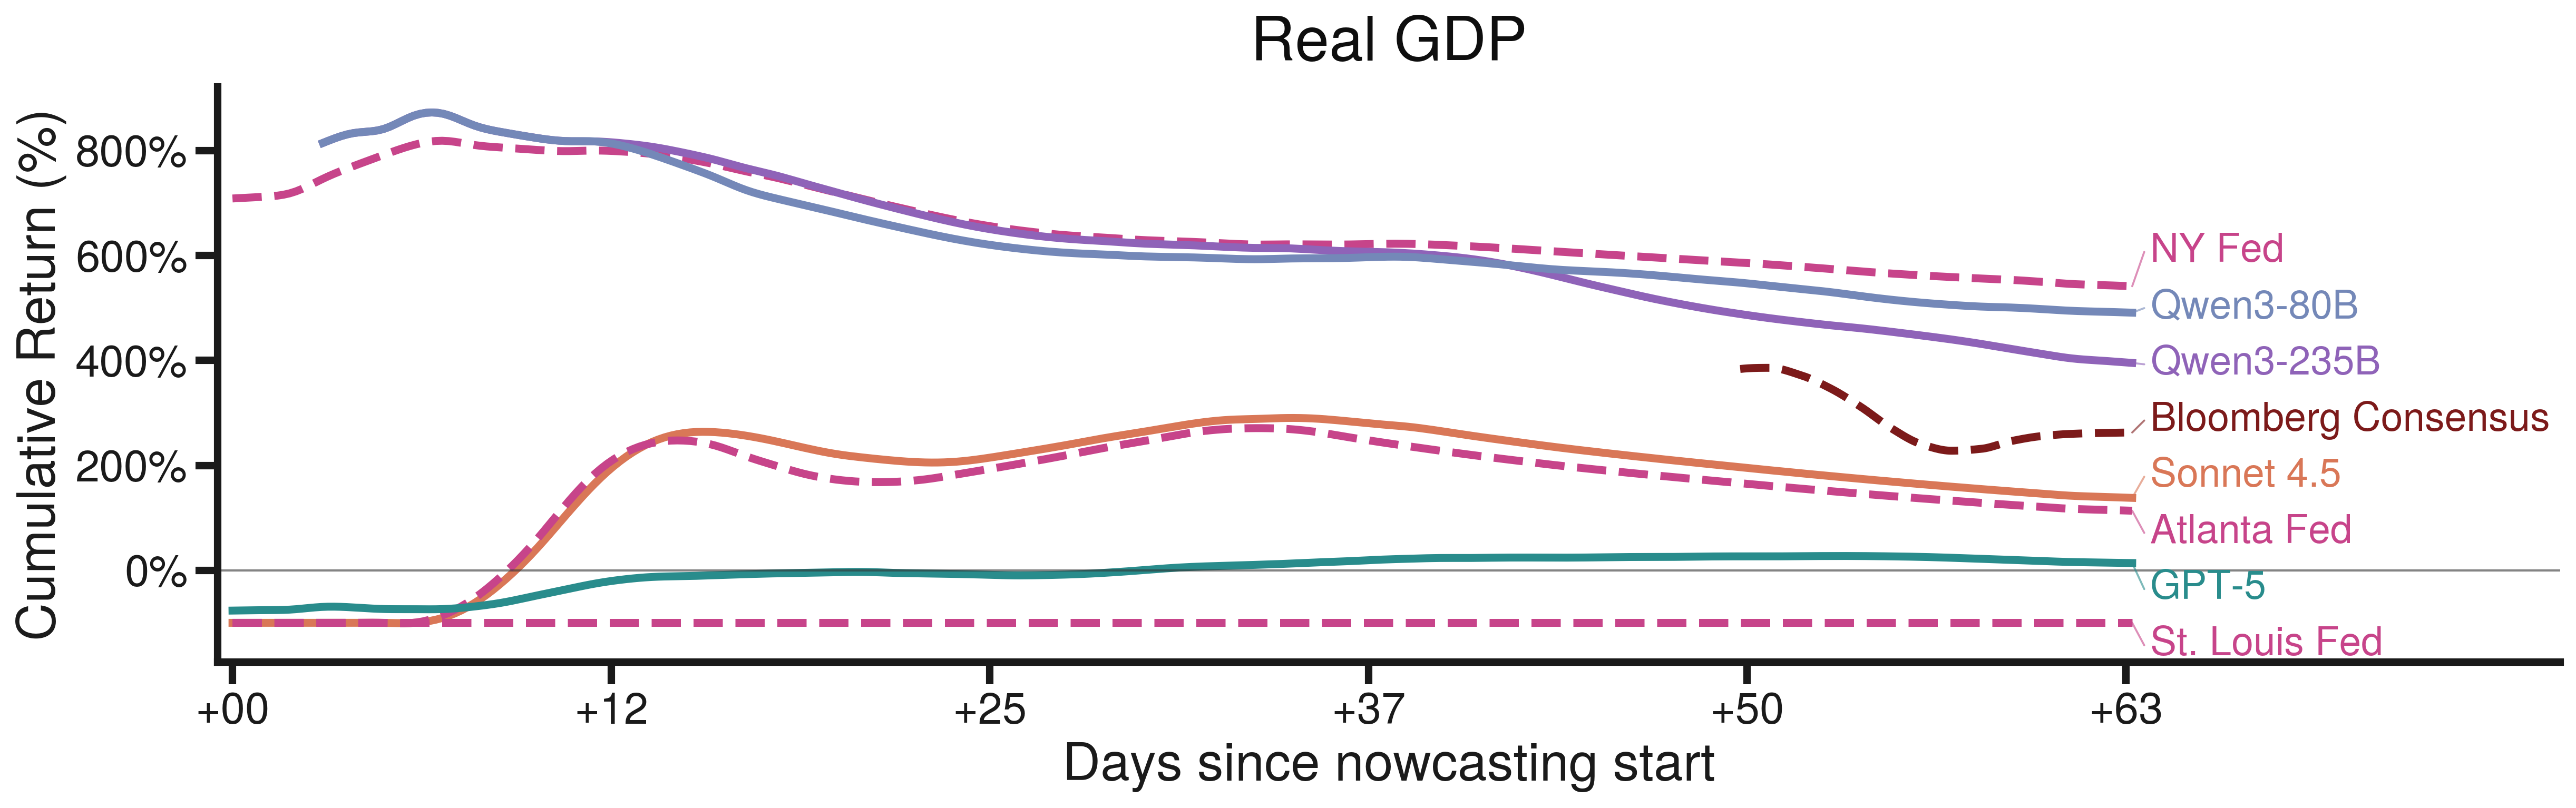

The data file committed next to this chart (first rows):
model, datetime_utc, cumulative_invested, cumulative_profit, cumulative_return_pct, segment, stitched_x_days
bloomberg-consensus, 2026-04-17 04:00:00, 1.0, 3.587, 358.7, mar, 49.42
bloomberg-consensus, 2026-04-17 05:00:00, 2.0, 7.326, 366.3, mar, 49.46
bloomberg-consensus, 2026-04-17 06:00:00, 3.0, 11.07, 368.9, mar, 49.5
bloomberg-consensus, 2026-04-17 07:00:00, 4.0, 14.79, 369.8, mar, 49.54
bloomberg-consensus, 2026-04-17 08:00:00, 5.0, 18.49, 369.8, mar, 49.58
bloomberg-consensus, 2026-04-17 09:00:00, 6.0, 22.18, 369.7, mar, 49.62
bloomberg-consensus, 2026-04-17 10:00:00, 7.0, 25.86, 369.4, mar, 49.67
bloomberg-consensus, 2026-04-17 11:00:00, 8.0, 29.54, 369.3, mar, 49.71
bloomberg-consensus, 2026-04-17 12:00:00, 9.0, 33.22, 369.2, mar, 49.75
bloomberg-consensus, 2026-04-17 13:00:00, 10.0, 36.91, 369.1, mar, 49.79
bloomberg-consensus, 2026-04-17 15:00:00, 11.0, 40.59, 369, mar, 49.88
bloomberg-consensus, 2026-04-17 16:00:00, 12.0, 44.28, 369, mar, 49.92
bloomberg-consensus, 2026-04-17 17:00:00, 13.0, 47.97, 369, mar, 49.96
bloomberg-consensus, 2026-04-17 18:00:00, 14.0, 51.61, 368.6, mar, 50.0
bloomberg-consensus, 2026-04-17 19:00:00, 15.0, 55.29, 368.6, mar, 50.04
bloomberg-consensus, 2026-04-17 20:00:00, 16.0, 58.81, 367.6, mar, 50.08
bloomberg-consensus, 2026-04-17 21:00:00, 17.0, 62.32, 366.6, mar, 50.12
bloomberg-consensus, 2026-04-17 22:00:00, 18.0, 65.84, 365.8, mar, 50.17
bloomberg-consensus, 2026-04-17 23:00:00, 19.0, 69.35, 365, mar, 50.21
bloomberg-consensus, 2026-04-18 00:00:00, 20.0, 72.48, 362.4, mar, 50.25
bloomberg-consensus, 2026-04-18 01:00:00, 21.0, 75.6, 360, mar, 50.29
bloomberg-consensus, 2026-04-18 02:00:00, 22.0, 78.72, 357.8, mar, 50.33
bloomberg-consensus, 2026-04-18 04:00:00, 23.0, 81.85, 355.9, mar, 50.42
bloomberg-consensus, 2026-04-18 05:00:00, 24.0, 84.97, 354.1, mar, 50.46
bloomberg-consensus, 2026-04-18 06:00:00, 25.0, 88.1, 352.4, mar, 50.5
bloomberg-consensus, 2026-04-18 07:00:00, 26.0, 91.24, 350.9, mar, 50.54
bloomberg-consensus, 2026-04-18 08:00:00, 27.0, 94.36, 349.5, mar, 50.58
bloomberg-consensus, 2026-04-18 09:00:00, 28.0, 97.48, 348.2, mar, 50.62
bloomberg-consensus, 2026-04-18 10:00:00, 29.0, 100.7, 347.4, mar, 50.67
bloomberg-consensus, 2026-04-18 11:00:00, 30.0, 103.9, 346.4, mar, 50.71
bloomberg-consensus, 2026-04-18 12:00:00, 31.0, 107.1, 345.4, mar, 50.75
bloomberg-consensus, 2026-04-18 13:00:00, 32.0, 110.2, 344.5, mar, 50.79
bloomberg-consensus, 2026-04-18 14:00:00, 33.0, 113.4, 343.7, mar, 50.83
bloomberg-consensus, 2026-04-18 15:00:00, 34.0, 118.5, 348.6, mar, 50.88
bloomberg-consensus, 2026-04-18 16:00:00, 35.0, 123.6, 353.3, mar, 50.92
bloomberg-consensus, 2026-04-18 17:00:00, 36.0, 128.8, 357.7, mar, 50.96
bloomberg-consensus, 2026-04-18 18:00:00, 37.0, 134.4, 363.3, mar, 51.0
bloomberg-consensus, 2026-04-18 19:00:00, 38.0, 140.1, 368.7, mar, 51.04
bloomberg-consensus, 2026-04-18 20:00:00, 39.0, 145.8, 373.8, mar, 51.08
bloomberg-consensus, 2026-04-18 21:00:00, 40.0, 151.4, 378.6, mar, 51.12
bloomberg-consensus, 2026-04-18 22:00:00, 41.0, 157.1, 383.2, mar, 51.17
bloomberg-consensus, 2026-04-18 23:00:00, 42.0, 162.8, 387.5, mar, 51.21
bloomberg-consensus, 2026-04-19 00:00:00, 43.0, 168.4, 391.7, mar, 51.25
bloomberg-consensus, 2026-04-19 01:00:00, 44.0, 174, 395.4, mar, 51.29
bloomberg-consensus, 2026-04-19 02:00:00, 45.0, 179.5, 399, mar, 51.33
bloomberg-consensus, 2026-04-19 03:00:00, 46.0, 185.1, 402.4, mar, 51.38
bloomberg-consensus, 2026-04-19 04:00:00, 47.0, 190.7, 405.7, mar, 51.42
bloomberg-consensus, 2026-04-19 05:00:00, 48.0, 195.8, 407.9, mar, 51.46
bloomberg-consensus, 2026-04-19 06:00:00, 49.0, 201, 410.1, mar, 51.5
bloomberg-consensus, 2026-04-19 07:00:00, 50.0, 206, 412, mar, 51.54
bloomberg-consensus, 2026-04-19 08:00:00, 51.0, 211, 413.8, mar, 51.58
bloomberg-consensus, 2026-04-19 09:00:00, 52.0, 216, 415.5, mar, 51.62
bloomberg-consensus, 2026-04-19 10:00:00, 53.0, 221.1, 417.1, mar, 51.67
bloomberg-consensus, 2026-04-19 11:00:00, 54.0, 226.1, 418.7, mar, 51.71
bloomberg-consensus, 2026-04-19 12:00:00, 55.0, 231.1, 420.2, mar, 51.75
bloomberg-consensus, 2026-04-19 13:00:00, 56.0, 236.1, 421.7, mar, 51.79
bloomberg-consensus, 2026-04-19 14:00:00, 57.0, 241.2, 423.1, mar, 51.83
bloomberg-consensus, 2026-04-19 15:00:00, 58.0, 246.2, 424.5, mar, 51.88
bloomberg-consensus, 2026-04-19 16:00:00, 59.0, 249.4, 422.6, mar, 51.92
bloomberg-consensus, 2026-04-19 17:00:00, 60.0, 252.5, 420.9, mar, 51.96
... 10,423 more rows
